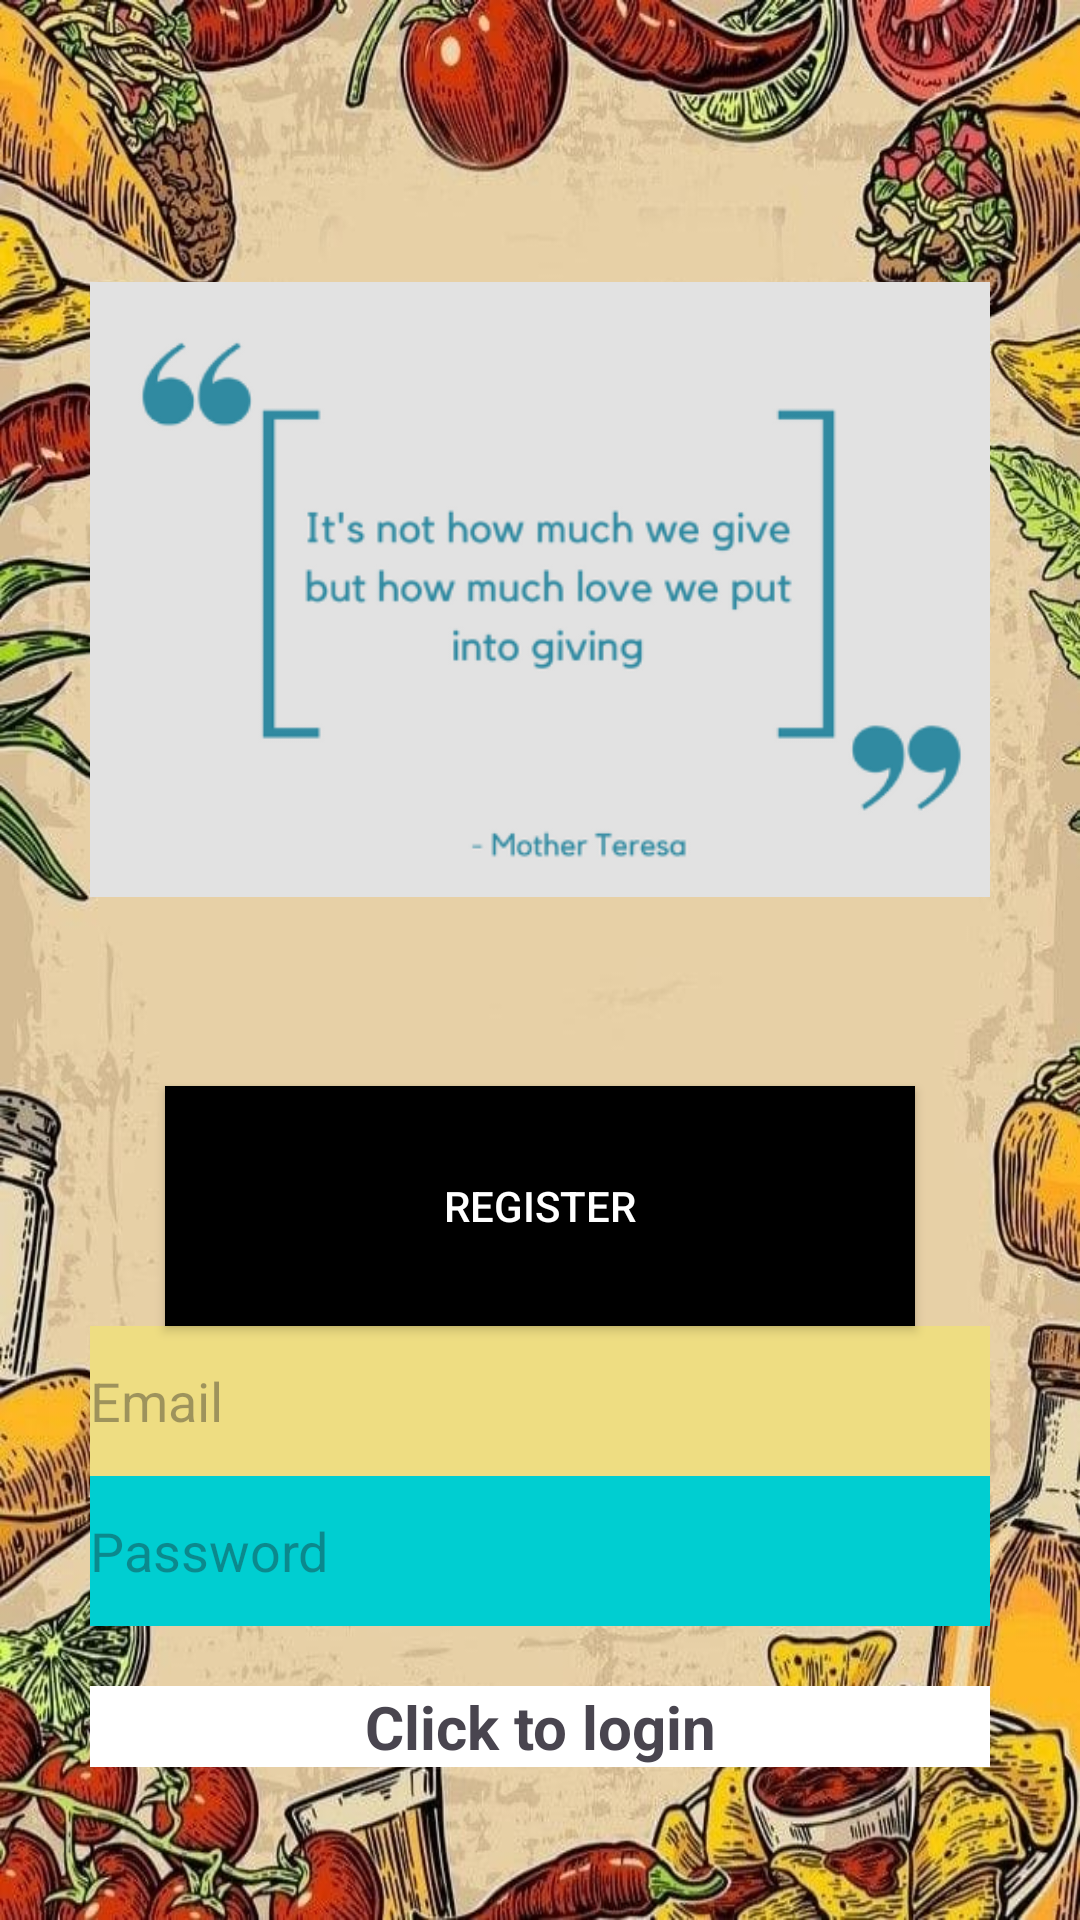

Layout XML and referenced resources for this Android screen:
<!-- AndroidManifest.xml: application theme Theme.Material3.Light -->
<!-- res/layout/activity_register.xml -->
<?xml version="1.0" encoding="utf-8"?>
<LinearLayout
    xmlns:android="http://schemas.android.com/apk/res/android"
    xmlns:tools="http://schemas.android.com/tools"
    android:layout_width="match_parent"
    android:layout_height="match_parent"
    android:orientation="vertical"
    android:gravity="center"
    android:padding="30dp"
    android:background="@drawable/foodshare"
    android:scaleType="centerCrop"
    tools:context=".Register">

    <ProgressBar
        android:id="@+id/progressBar"
        android:visibility="gone"
        android:layout_width="wrap_content"
        android:layout_height="wrap_content"/>

    <ImageView
        android:id="@+id/imageView"
        android:layout_width="match_parent"
        android:layout_height="wrap_content"
        android:src="@drawable/sanam"/>

    <androidx.appcompat.widget.AppCompatButton
        android:id="@+id/btn_register"
        android:text="@string/register"
        android:layout_width="250dp"
        android:layout_height="80dp"
        android:layout_marginTop="20dp"
        android:background="#000000"
        android:textColor="#FFFFFF"/>

    <com.google.android.material.textfield.TextInputEditText
        android:id="@+id/email"
        android:hint="Email"
        android:layout_width="match_parent"
        android:layout_height="50dp"
        android:background="#eedd82"
        android:textSize="18sp"/>

    <com.google.android.material.textfield.TextInputEditText
        android:id="@+id/password"
        android:hint="Password"
        android:layout_width="match_parent"
        android:layout_height="50dp"
        android:background="#00ced1"
        android:textSize="18sp"/>

    <TextView
        android:textSize="20sp"
        android:textStyle="bold"
        android:gravity="center"
        android:layout_marginTop="20dp"
        android:id="@+id/loginNow"
        android:text="@string/click_to_login"
        android:background="#ffffff"
        android:layout_width="match_parent"
        android:layout_height="wrap_content"/>
</LinearLayout>
<!-- resources referenced by this layout -->
<resources>
  <!-- drawable foodshare: jpg bitmap (drawable, 101751 bytes) -->
  <!-- drawable sanam: png bitmap (drawable, 26652 bytes) -->
  <string name="click_to_login">Click to login</string>
  <string name="register">Register</string>
</resources>
